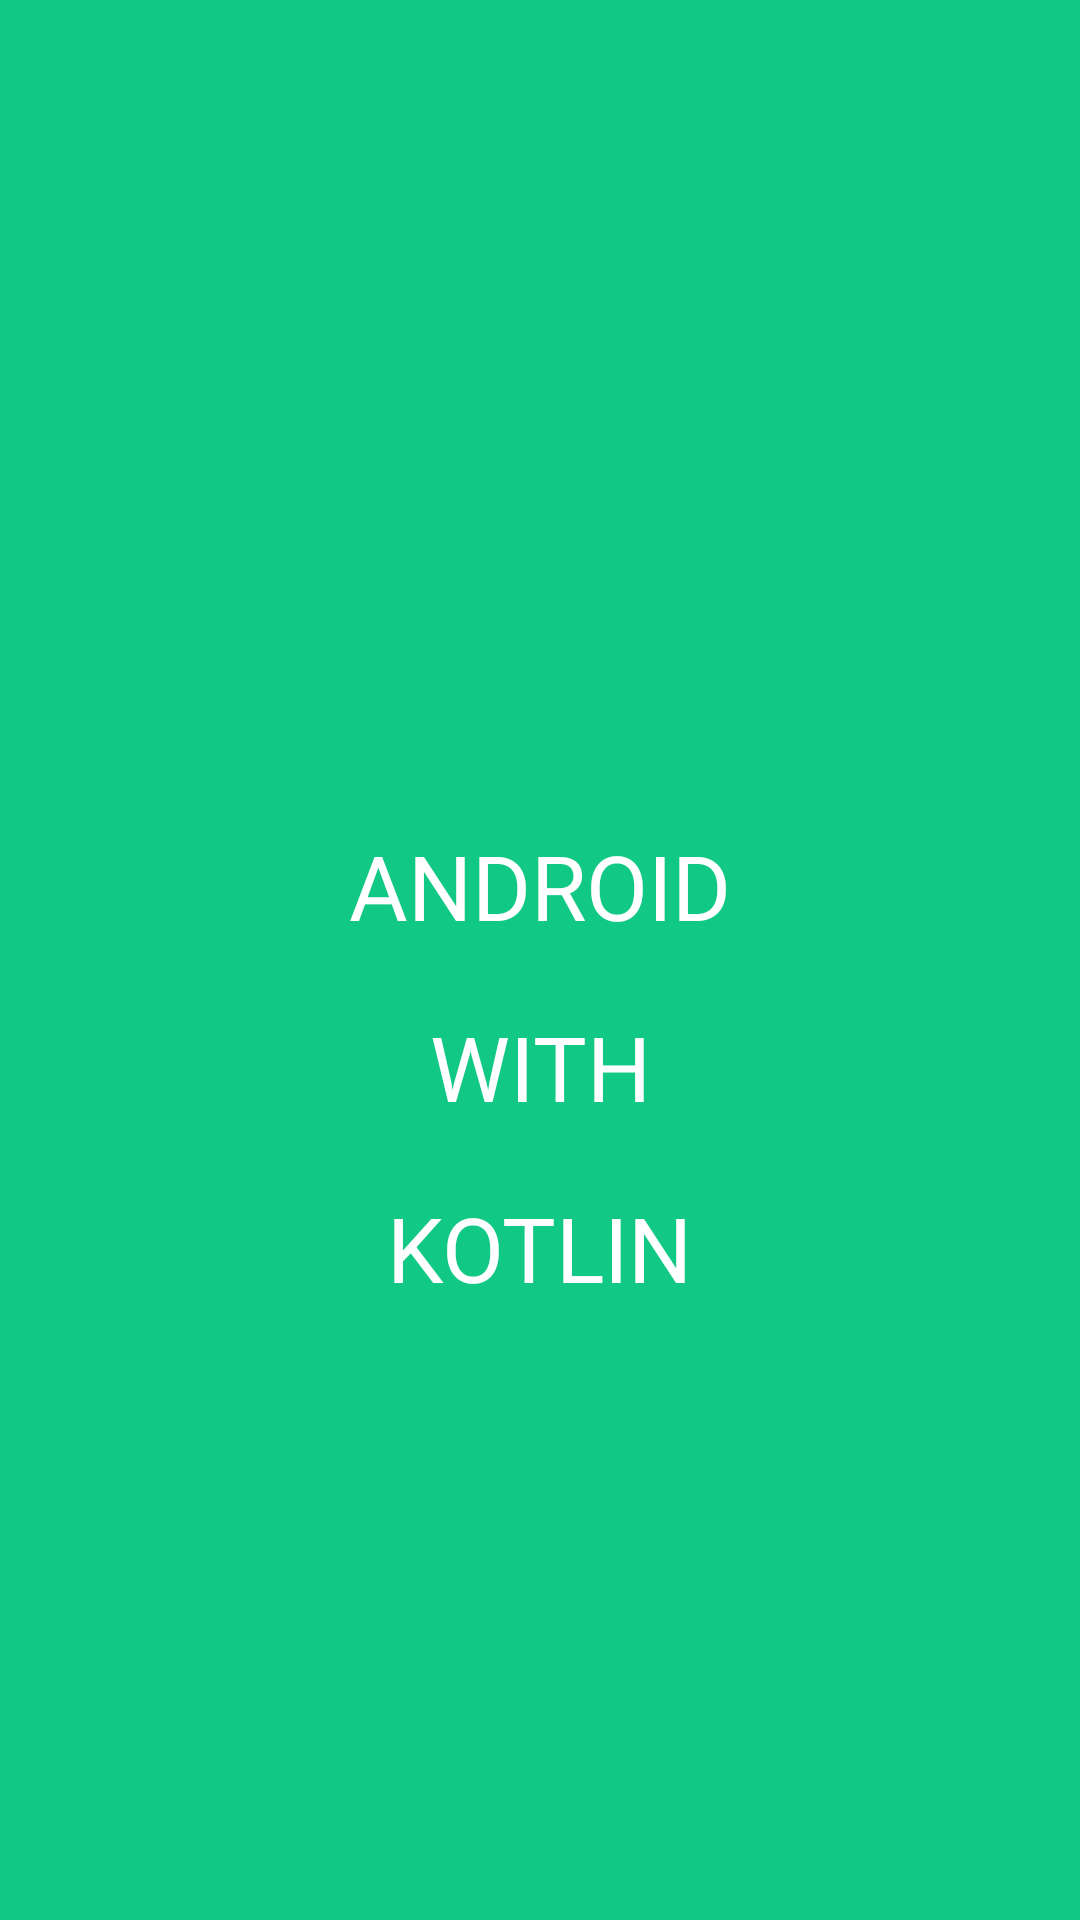

The Android layout XML behind this screen, and the referenced resources:
<!-- AndroidManifest.xml: application theme Theme.RecylerviewKotlin -->
<!-- res/layout/activity_splash_screen.xml -->
<?xml version="1.0" encoding="utf-8"?>
<androidx.constraintlayout.widget.ConstraintLayout xmlns:android="http://schemas.android.com/apk/res/android"
    xmlns:app="http://schemas.android.com/apk/res-auto"
    xmlns:tools="http://schemas.android.com/tools"
    android:layout_width="match_parent"
    android:layout_height="match_parent"
    android:background="#11C884"
    tools:context=".SplashScreen">

    <TextView
        android:id="@+id/textView1id"
        android:layout_width="wrap_content"
        android:layout_height="wrap_content"
        android:layout_marginBottom="50dp"
        android:padding="10dp"
        android:text="Android"
        android:textColor="@color/white"
        android:textSize="30sp"
        android:textAllCaps="true"
        app:layout_constraintBottom_toBottomOf="parent"
        app:layout_constraintEnd_toEndOf="parent"
        app:layout_constraintStart_toStartOf="parent"
        app:layout_constraintTop_toTopOf="parent" />

    <TextView
        android:id="@+id/textView2id"
        android:layout_width="wrap_content"
        android:layout_height="wrap_content"
        android:text="With"
        android:textSize="30sp"
        android:textAllCaps="true"
        android:padding="10dp"
        android:textColor="@color/white"
        app:layout_constraintEnd_toEndOf="parent"
        app:layout_constraintStart_toStartOf="parent"
        app:layout_constraintTop_toBottomOf="@+id/textView1id" />

    <TextView
        android:id="@+id/textView3id"
        android:layout_width="wrap_content"
        android:layout_height="wrap_content"
        android:text="Kotlin"
        android:textAllCaps="true"
        android:textSize="30sp"
        android:padding="10dp"
        android:textColor="@color/white"
        app:layout_constraintEnd_toEndOf="parent"
        app:layout_constraintStart_toStartOf="parent"
        app:layout_constraintTop_toBottomOf="@+id/textView2id" />
</androidx.constraintlayout.widget.ConstraintLayout>
<!-- resources referenced by this layout -->
<resources>
  <style name="Theme.RecylerviewKotlin" parent="Theme.MaterialComponents.DayNight.NoActionBar">
          
          <item name="colorPrimary">@color/purple_500</item>
          <item name="colorPrimaryVariant">@color/purple_700</item>
          <item name="colorOnPrimary">@color/white</item>
          
          <item name="colorSecondary">@color/teal_200</item>
          <item name="colorSecondaryVariant">@color/teal_700</item>
          <item name="colorOnSecondary">@color/black</item>
          
          <item name="android:statusBarColor" tools:targetApi="l">?attr/colorPrimaryVariant</item>
          
      </style>
  <!-- not gathered from this repository: default colours our renderer supplied (Android Studio template values) -->
  <color name="purple_500">#FF6200EE</color>
  <color name="purple_700">#FF3700B3</color>
  <color name="teal_200">#FF03DAC5</color>
  <color name="teal_700">#FF018786</color>
  <color name="black">#FF000000</color>
  <color name="white">#FFFFFFFF</color>
</resources>
